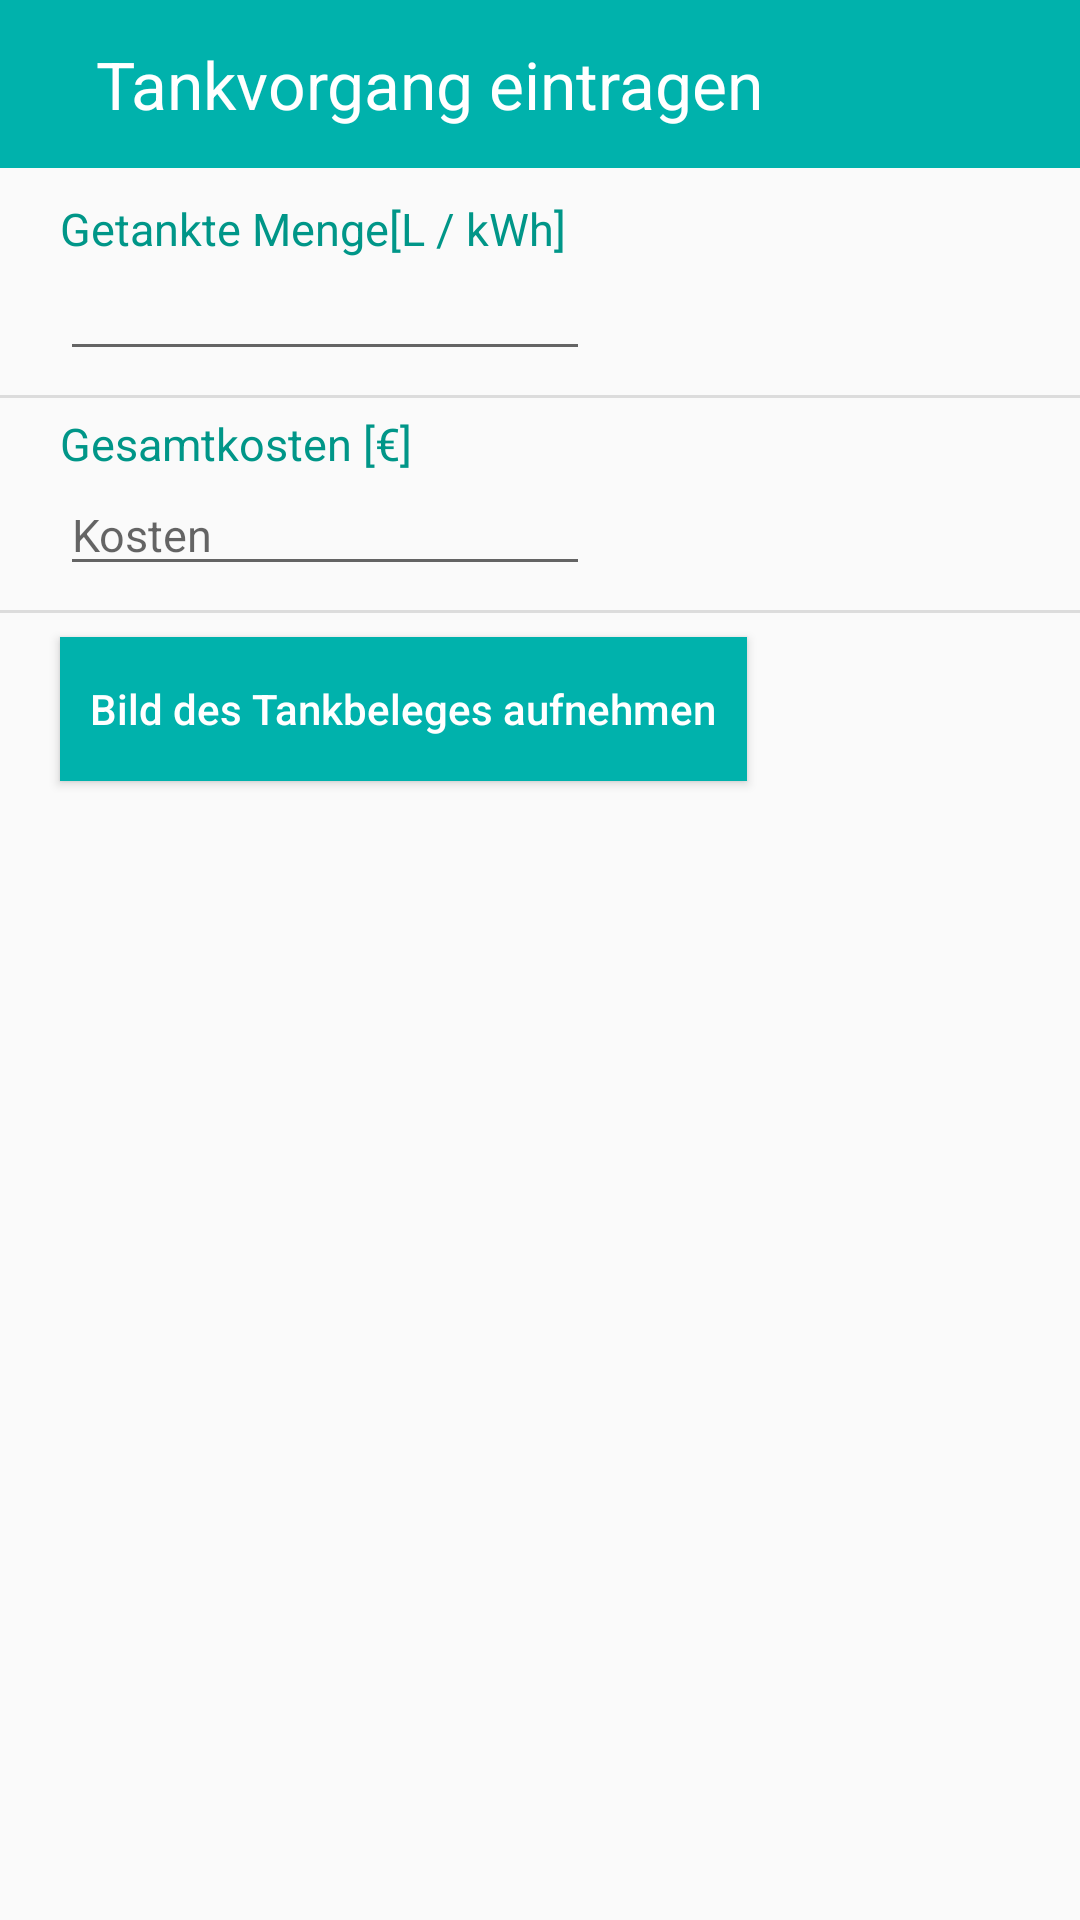

Here is an Android app screen rendered from its layout file. Give the layout XML and the strings, colors and styles it references.
<!-- AndroidManifest.xml: application theme Theme.AppCompat.Light.NoActionBar -->
<!-- res/layout/add_refueling.xml -->
<?xml version="1.0" encoding="utf-8"?>
<LinearLayout xmlns:android="http://schemas.android.com/apk/res/android"
    xmlns:app="http://schemas.android.com/apk/res-auto"
    xmlns:tools="http://schemas.android.com/tools"
    android:layout_width="match_parent"
    android:layout_height="match_parent"
    tools:context=".AddRefueling"
    android:orientation="vertical"
    android:id="@+id/add_refuelling">

    <androidx.appcompat.widget.Toolbar
        android:id="@+id/header"
        android:layout_width="match_parent"
        android:layout_height="wrap_content"
        android:background="@color/defaultColor"
        android:minHeight="?attr/actionBarSize"
        android:theme="?attr/actionBarTheme"
        app:layout_constraintEnd_toEndOf="parent"
        app:layout_constraintStart_toStartOf="parent"
        app:layout_constraintTop_toTopOf="parent">

        <ImageButton
            android:id="@+id/img_btn_left"
            android:layout_width="wrap_content"
            android:layout_height="wrap_content"
            android:background="@color/defaultColor"
            android:contentDescription="@string/arrowbutton" />

        <TextView
            android:layout_width="250dp"
            android:layout_height="50dp"
            android:layout_marginStart="32dp"
            android:layout_marginLeft="32dp"
            android:gravity="center_vertical"
            android:text="Tankvorgang eintragen"
            android:textColor="@color/white"
            android:textSize="22sp" />

        <ImageButton
            android:id="@+id/checkCircle"
            android:layout_width="wrap_content"
            android:layout_height="wrap_content"
            android:background="@color/defaultColor"
            android:layout_marginStart="50dp"
            android:layout_marginLeft="50dp"
            />

    </androidx.appcompat.widget.Toolbar>

    <TextView
        android:id="@+id/fuelQuantity"
        android:layout_width="wrap_content"
        android:layout_height="wrap_content"
        android:layout_marginStart="20dp"
        android:layout_marginLeft="20dp"
        android:layout_marginTop="10dp"
        android:text="@string/fuelName"
        android:textColor="#009688"
        android:textSize="15sp"/>

    <EditText
        android:id="@+id/fuelQuantityText"
        android:layout_width="wrap_content"
        android:layout_height="wrap_content"
        android:layout_marginLeft="20dp"
        android:ems="10"
        android:hint=""
        android:inputType="numberSigned"
        android:textSize="15sp"
        android:layout_marginStart="20dp" />

    <View
        android:id="@+id/divider1"
        android:layout_width="match_parent"
        android:layout_height="1dp"
        android:layout_marginTop="8dp"
        android:background="?android:attr/listDivider"
        app:layout_constraintEnd_toEndOf="parent"
        app:layout_constraintStart_toStartOf="parent"
        app:layout_constraintTop_toBottomOf="@+id/editName" />

    <TextView
        android:id="@+id/fuelPrice"
        android:layout_width="wrap_content"
        android:layout_height="wrap_content"
        android:layout_marginStart="20dp"
        android:layout_marginLeft="20dp"
        android:layout_marginTop="5dp"
        android:text="@string/fuelPriceHeader"
        android:textColor="#009688"
        android:textSize="15sp"/>

    <EditText
        android:id="@+id/preisText"
        android:layout_width="wrap_content"
        android:layout_height="wrap_content"
        android:layout_marginLeft="20dp"
        android:ems="10"
        android:hint="@string/fuelPriceHeaderText"
        android:inputType="numberSigned"
        android:textSize="15sp"
        android:layout_marginStart="20dp" />

    <View
        android:id="@+id/divider2"
        android:layout_width="match_parent"
        android:layout_height="1dp"
        android:layout_marginTop="8dp"
        android:layout_marginBottom="8dp"
        android:background="?android:attr/listDivider"
        app:layout_constraintEnd_toEndOf="parent"
        app:layout_constraintStart_toStartOf="parent"
        app:layout_constraintTop_toBottomOf="@+id/editInner" />

    <Button
        android:id="@+id/imagebutton"
        android:layout_marginBottom="20dp"
        android:paddingLeft="10dp"
        android:paddingRight="10dp"
        android:text="@string/ImagineButton"
        android:textColor="@color/white"
        android:textAllCaps="false"
        android:layout_marginLeft="20dp"
        android:background="@color/defaultColor"
        android:layout_width="wrap_content"
        android:layout_height="wrap_content"/>

    <ImageView
        android:id="@+id/imageview"
        android:layout_width="230dp"
        android:layout_height="395dp"
        android:layout_marginLeft="20dp" />

    <androidx.viewpager.widget.ViewPager
        android:layout_width="match_parent"
        android:layout_height="fill_parent"
        android:id="@+id/pager" />

</LinearLayout>
<!-- resources referenced by this layout -->
<resources>
  <color name="defaultColor">#00B2AC</color>
  <color name="white">#FFFFFFFF</color>
  <string name="ImagineButton">Bild des Tankbeleges aufnehmen</string>
  <string name="arrowbutton">ArrowButton</string>
  <string name="fuelName">Getankte Menge[L / kWh]</string>
  <string name="fuelPriceHeader">Gesamtkosten [€]</string>
  <string name="fuelPriceHeaderText">Kosten</string>
</resources>
